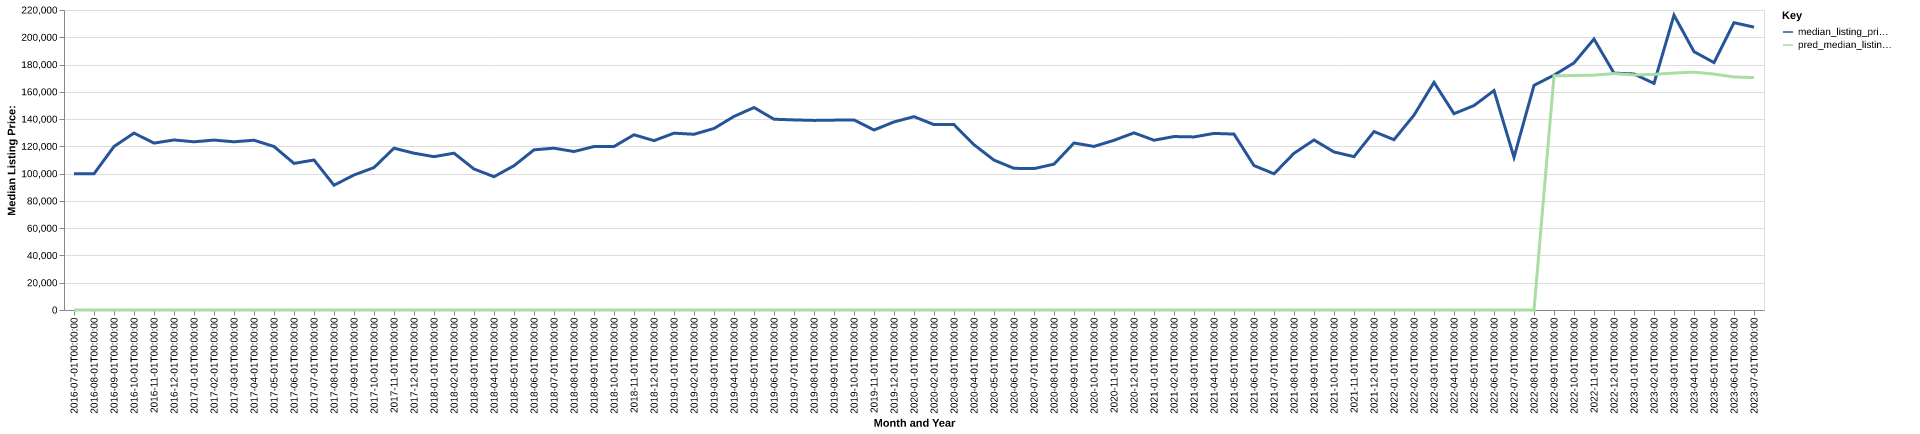

The file beside this chart, header and first rows:
date, time_idx, median_listing_price, thirty_year_interest_rate_five, month, county_name, active_listing_count, median_days_on_market, pred_median_listing_price, month_year
2016-07-01, 0, 99900, 3.72, 7, pipestone, mn, 25.0, 84.0, 0, Jul-2016
2016-08-01, 1, 99900, 3.73, 8, pipestone, mn, 22.0, 105.0, 0, Aug-2016
2016-09-01, 2, 119900, 3.66, 9, pipestone, mn, 21.0, 131.0, 0, Sep-2016
2016-10-01, 3, 129700, 3.64, 10, pipestone, mn, 19.0, 145.0, 0, Oct-2016
2016-11-01, 4, 122400, 3.66, 11, pipestone, mn, 22.0, 118.0, 0, Nov-2016
2016-12-01, 5, 124700, 3.48, 12, pipestone, mn, 19.0, 104.0, 0, Dec-2016
2017-01-01, 6, 123350, 3.45, 1, pipestone, mn, 20.0, 110.0, 0, Jan-2017
2017-02-01, 7, 124600, 3.5, 2, pipestone, mn, 19.0, 80.0, 0, Feb-2017
2017-03-01, 8, 123350, 3.52, 3, pipestone, mn, 18.0, 78.0, 0, Mar-2017
2017-04-01, 9, 124500, 4.03, 4, pipestone, mn, 18.0, 84.0, 0, Apr-2017
2017-05-01, 10, 119900, 4.32, 5, pipestone, mn, 20.0, 35.0, 0, May-2017
2017-06-01, 11, 107500, 4.2, 6, pipestone, mn, 28.0, 56.0, 0, Jun-2017
2017-07-01, 12, 110000, 4.19, 7, pipestone, mn, 35.0, 82.0, 0, Jul-2017
2017-08-01, 13, 91500, 4.3, 8, pipestone, mn, 36.0, 97.0, 0, Aug-2017
2017-09-01, 14, 99000, 4.1, 9, pipestone, mn, 32.0, 64.0, 0, Sep-2017
2017-10-01, 15, 104450, 4.05, 10, pipestone, mn, 33.0, 78.0, 0, Oct-2017
2017-11-01, 16, 118675, 3.94, 11, pipestone, mn, 36.0, 72.0, 0, Nov-2017
2017-12-01, 17, 115000, 4.03, 12, pipestone, mn, 33.0, 86.0, 0, Dec-2017
2018-01-01, 18, 112450, 3.93, 1, pipestone, mn, 31.0, 109.0, 0, Jan-2018
2018-02-01, 19, 115000, 3.83, 2, pipestone, mn, 32.0, 89.0, 0, Feb-2018
2018-03-01, 20, 103400, 3.94, 3, pipestone, mn, 37.0, 57.0, 0, Mar-2018
2018-04-01, 21, 97750, 3.95, 4, pipestone, mn, 34.0, 67.0, 0, Apr-2018
2018-05-01, 22, 105800, 3.99, 5, pipestone, mn, 37.0, 81.0, 0, May-2018
2018-06-01, 23, 117450, 4.15, 6, pipestone, mn, 37.0, 82.0, 0, Jun-2018
2018-07-01, 24, 118675, 4.4, 7, pipestone, mn, 34.0, 91.0, 0, Jul-2018
2018-08-01, 25, 116200, 4.46, 8, pipestone, mn, 39.0, 87.0, 0, Aug-2018
2018-09-01, 26, 119900, 4.58, 9, pipestone, mn, 40.0, 90.0, 0, Sep-2018
2018-10-01, 27, 119900, 4.66, 10, pipestone, mn, 43.0, 86.0, 0, Oct-2018
2018-11-01, 28, 128500, 4.62, 11, pipestone, mn, 46.0, 78.0, 0, Nov-2018
2018-12-01, 29, 124200, 4.54, 12, pipestone, mn, 48.0, 79.0, 0, Dec-2018
2019-01-01, 30, 129675, 4.6, 1, pipestone, mn, 41.0, 94.0, 0, Jan-2019
2019-02-01, 31, 128875, 4.72, 2, pipestone, mn, 38.0, 115.0, 0, Feb-2019
2019-03-01, 32, 133121, 4.9, 3, pipestone, mn, 38.0, 138.0, 0, Mar-2019
2019-04-01, 33, 141950, 4.94, 4, pipestone, mn, 40.0, 148.0, 0, Apr-2019
2019-05-01, 34, 148475, 4.75, 5, pipestone, mn, 33.0, 116.0, 0, May-2019
2019-06-01, 35, 139900, 4.51, 6, pipestone, mn, 37.0, 80.0, 0, Jun-2019
2019-07-01, 36, 139400, 4.41, 7, pipestone, mn, 38.0, 86.0, 0, Jul-2019
2019-08-01, 37, 139036, 4.41, 8, pipestone, mn, 37.0, 62.0, 0, Aug-2019
2019-09-01, 38, 139241, 4.2, 9, pipestone, mn, 39.0, 76.0, 0, Sep-2019
2019-10-01, 39, 139377, 4.14, 10, pipestone, mn, 41.0, 89.0, 0, Oct-2019
2019-11-01, 40, 132000, 3.84, 11, pipestone, mn, 39.0, 100.0, 0, Nov-2019
2019-12-01, 41, 137925, 3.81, 12, pipestone, mn, 36.0, 113.0, 0, Dec-2019
2020-01-01, 42, 141788, 3.75, 1, pipestone, mn, 34.0, 129.0, 0, Jan-2020
2020-02-01, 43, 135950, 3.73, 2, pipestone, mn, 33.0, 129.0, 0, Feb-2020
2020-03-01, 44, 135950, 3.78, 3, pipestone, mn, 41.0, 72.0, 0, Mar-2020
2020-04-01, 45, 121200, 3.75, 4, pipestone, mn, 42.0, 81.0, 0, Apr-2020
2020-05-01, 46, 109900, 3.74, 5, pipestone, mn, 39.0, 85.0, 0, May-2020
2020-06-01, 47, 103900, 3.72, 6, pipestone, mn, 39.0, 94.0, 0, Jun-2020
2020-07-01, 48, 103675, 3.49, 7, pipestone, mn, 33.0, 112.0, 0, Jul-2020
2020-08-01, 49, 106950, 3.65, 8, pipestone, mn, 33.0, 81.0, 0, Aug-2020
2020-09-01, 50, 122475, 3.33, 9, pipestone, mn, 33.0, 76.0, 0, Sep-2020
2020-10-01, 51, 119950, 3.28, 10, pipestone, mn, 29.0, 66.0, 0, Oct-2020
2020-11-01, 52, 124450, 3.21, 11, pipestone, mn, 27.0, 64.0, 0, Nov-2020
2020-12-01, 53, 129900, 3.07, 12, pipestone, mn, 25.0, 79.0, 0, Dec-2020
2021-01-01, 54, 124500, 2.99, 1, pipestone, mn, 21.0, 89.0, 0, Jan-2021
2021-02-01, 55, 127200, 2.93, 2, pipestone, mn, 22.0, 99.0, 0, Feb-2021
2021-03-01, 56, 126925, 2.88, 3, pipestone, mn, 27.0, 78.0, 0, Mar-2021
2021-04-01, 57, 129500, 2.84, 4, pipestone, mn, 24.0, 77.0, 0, Apr-2021
2021-05-01, 58, 129000, 2.71, 5, pipestone, mn, 27.0, 49.0, 0, May-2021
2021-06-01, 59, 105925, 2.79, 6, pipestone, mn, 35.0, 41.0, 0, Jun-2021
... 25 more rows
